Image classification data set "dataset" (FezzMad/Computer-vision-project on GitHub). Class labels (5): Gala apple, Golden apple, Granny Smith apple, honey crisp, Red Chief apple.

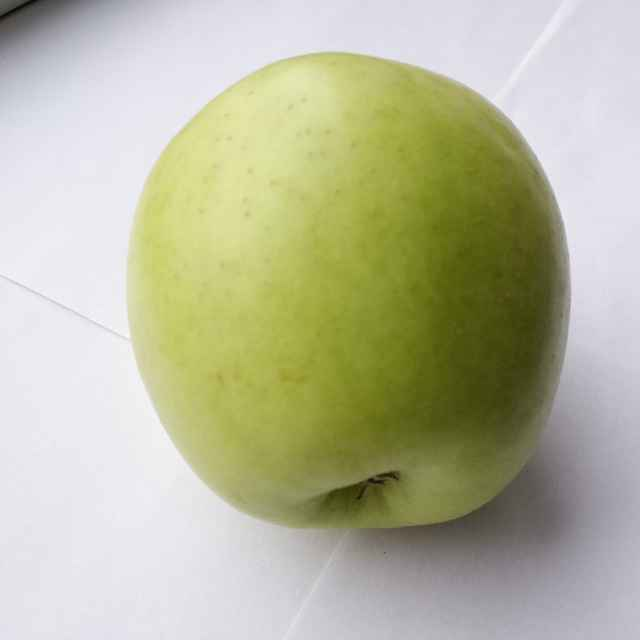
Label: Golden apple

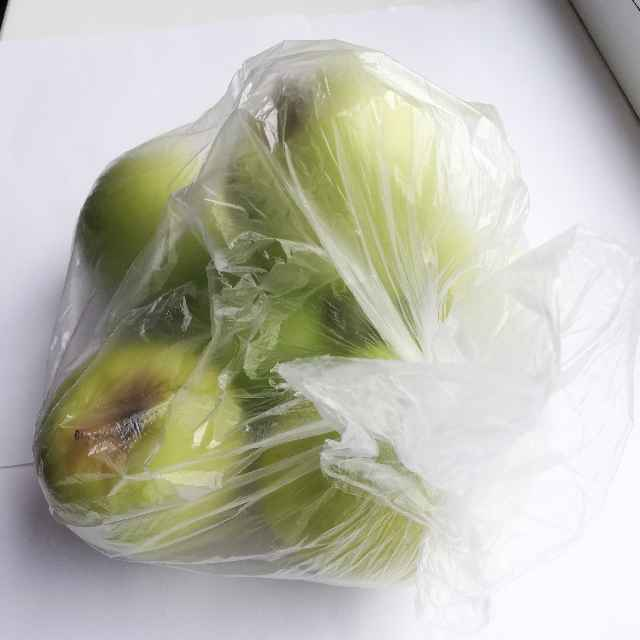
Label: Golden apple

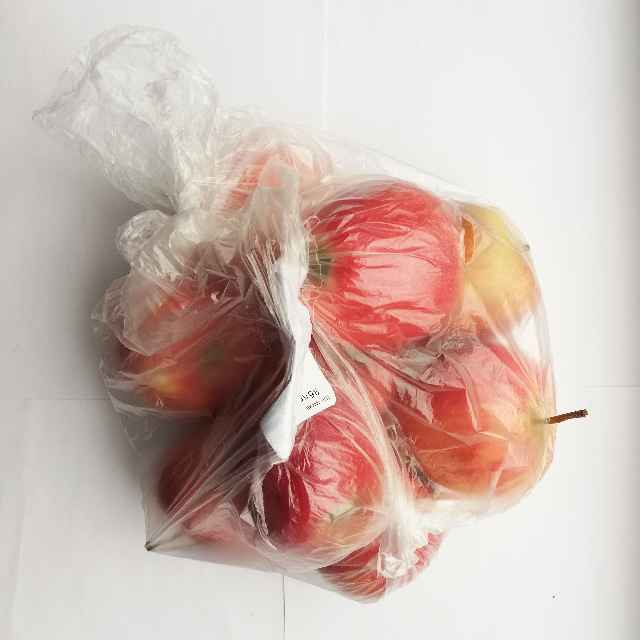
Label: Gala apple

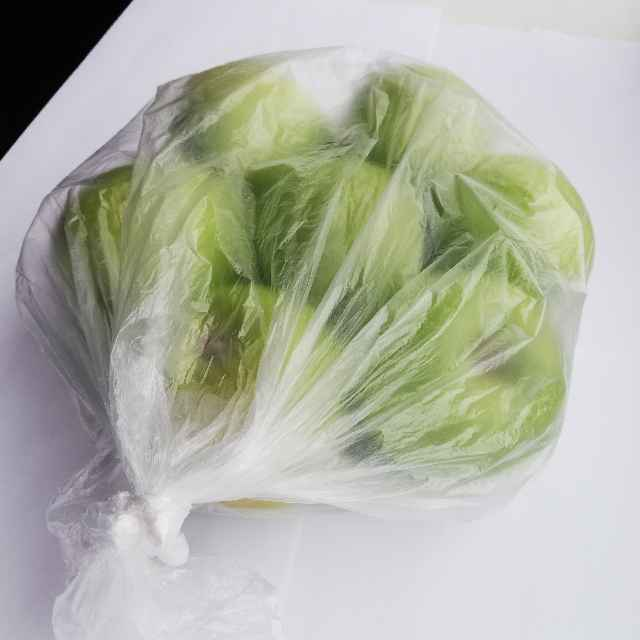
Label: Granny Smith apple

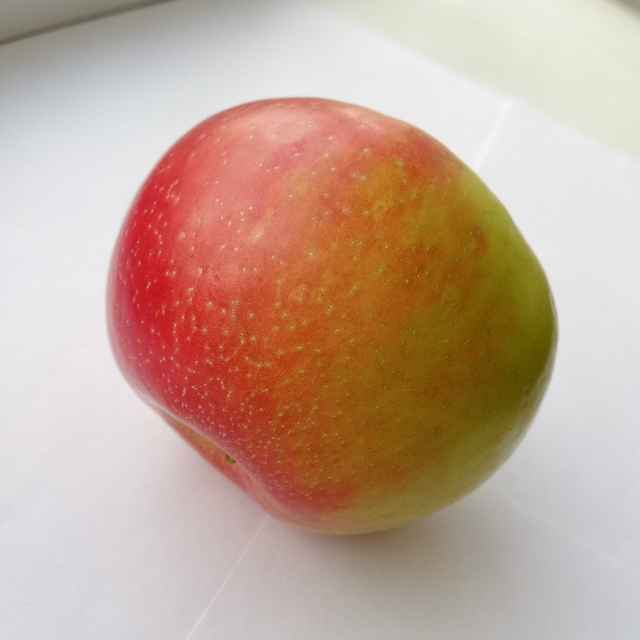
Label: honey crisp

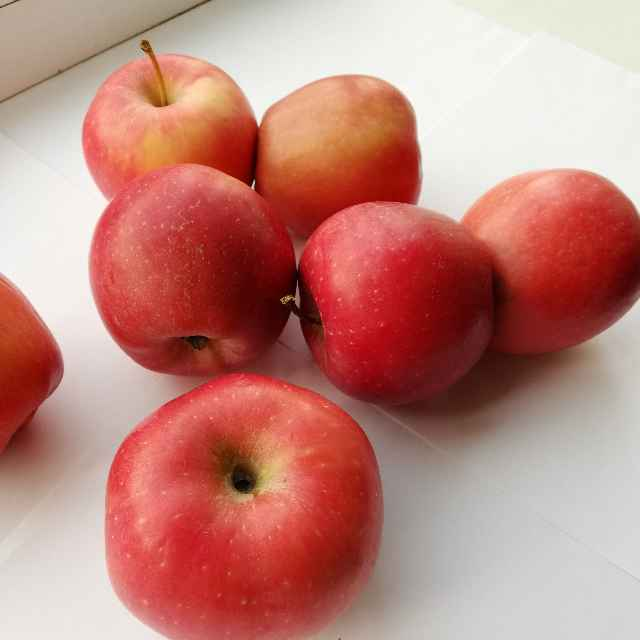
Label: Red Chief apple
